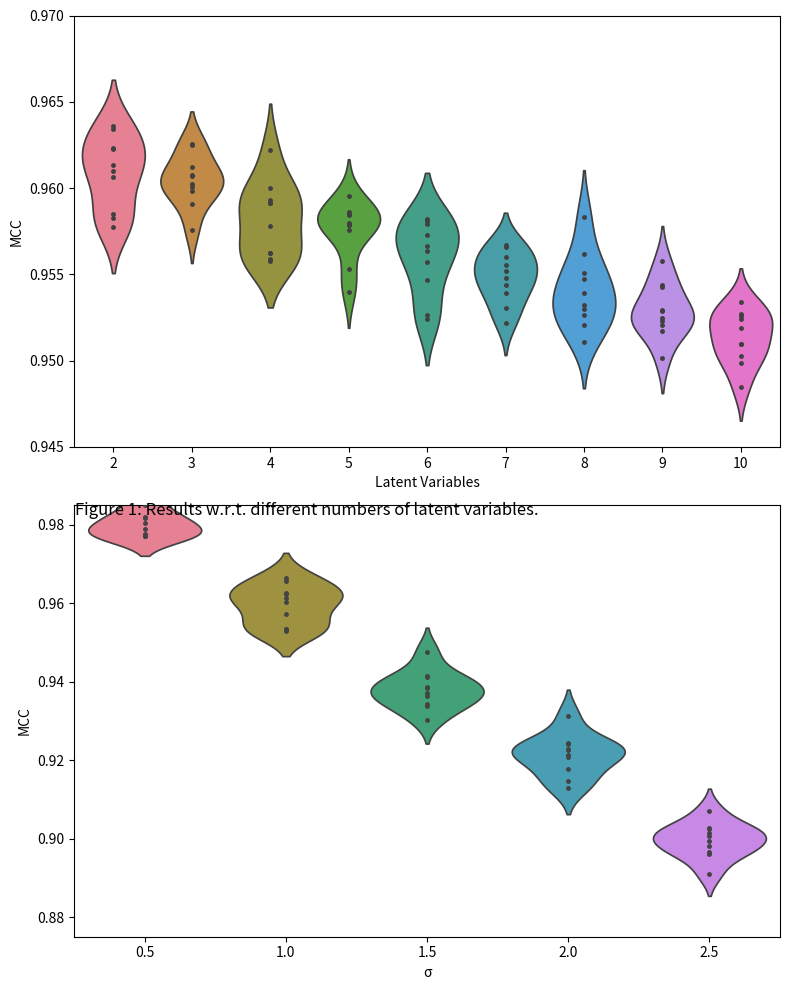

The matplotlib source for this figure:
import matplotlib.pyplot as plt
import seaborn as sns
import pandas as pd


import numpy as np

# Simulated data for the first plot
latent_vars = list(range(2, 11))
 # Using slightly desaturated colors for better visibility
data1 = {
    "Latent Variables": np.repeat(latent_vars, 10),
    "MCC": np.concatenate([np.random.normal(0.96 - 0.001*i, 0.002, 10) for i in range(len(latent_vars))])
}
df1 = pd.DataFrame(data1)

# Simulated data for the second plot
sigmas = [0.5, 1.0, 1.5, 2.0, 2.5]
data2 = {
    "σ": np.repeat(sigmas, 10),
    "MCC": np.concatenate([np.random.normal(0.98 - 0.02*i, 0.005, 10) for i in range(len(sigmas))])
}
df2 = pd.DataFrame(data2)

# Plotting
fig, axs = plt.subplots(2, 1, figsize=(8, 10))

# Create separate color palettes for each plot
colors1 = sns.color_palette("husl", n_colors=len(latent_vars))
colors2 = sns.color_palette("husl", n_colors=len(sigmas))

# First plot
sns.violinplot(ax=axs[0], x="Latent Variables", y="MCC", data=df1, inner="point", palette=colors1)
axs[0].set_title("")
axs[0].set_ylim(0.945, 0.970)

# Second plot
sns.violinplot(ax=axs[1], x="σ", y="MCC", data=df2, inner="point", palette=colors2)
axs[1].set_title("")
axs[1].set_ylim(0.875, 0.985)

# Figure caption
fig.text(0.1, 0.48, "Figure 1: Results w.r.t. different numbers of latent variables.", fontsize=12)

plt.tight_layout()
plt.show()
